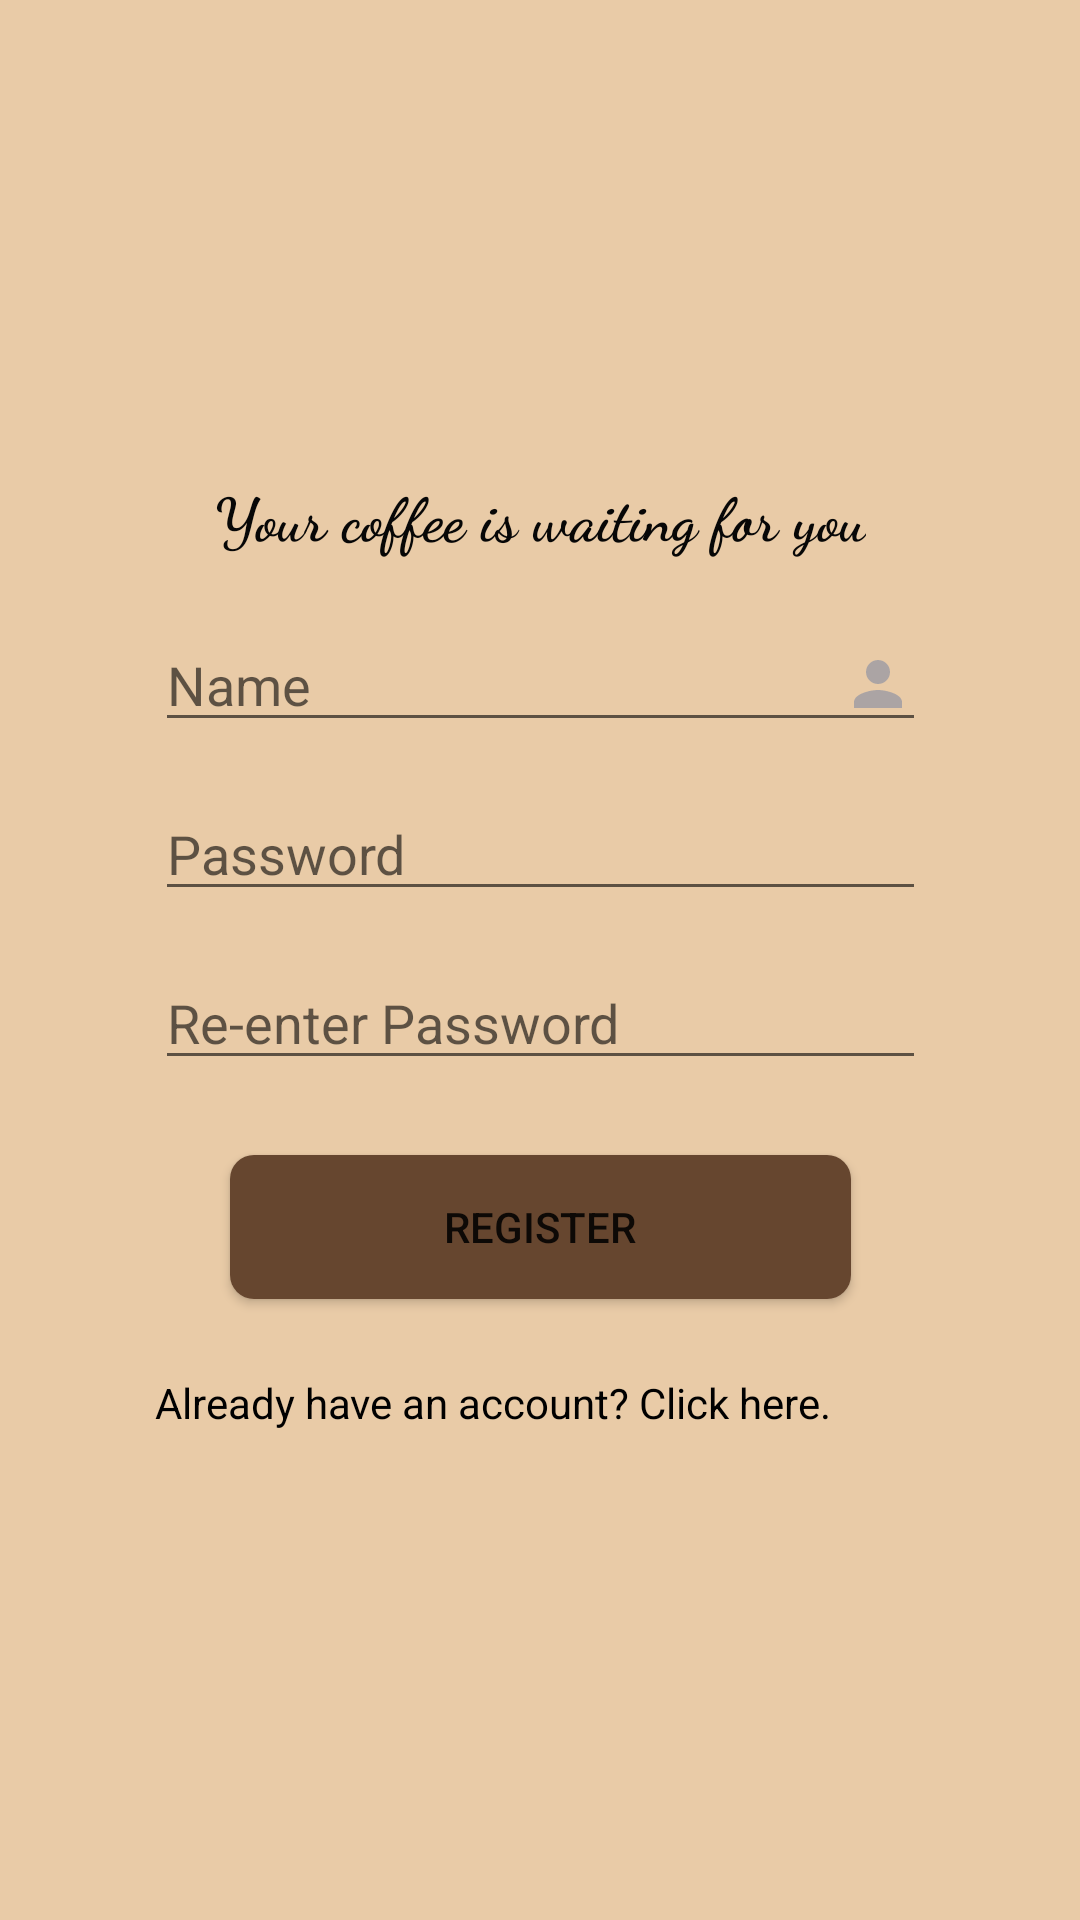

Here is an Android app screen rendered from its layout file. Give the layout XML and the strings, colors and styles it references.
<!-- AndroidManifest.xml: application theme Theme.MyCoffeeApp -->
<!-- res/layout/activity_register.xml -->
<?xml version="1.0" encoding="utf-8"?>
<androidx.constraintlayout.widget.ConstraintLayout xmlns:android="http://schemas.android.com/apk/res/android"
    xmlns:app="http://schemas.android.com/apk/res-auto"
    xmlns:tools="http://schemas.android.com/tools"
    android:layout_width="match_parent"
    android:layout_height="match_parent"
    tools:context=".Register"
    android:background="@color/coffee">


    <LinearLayout xmlns:android="http://schemas.android.com/apk/res/android"

        android:layout_width="wrap_content"
        android:layout_height="wrap_content"
        android:orientation="vertical"
        tools:layout_editor_absoluteX="1dp"
        tools:layout_editor_absoluteY="1dp"
        app:layout_constraintBottom_toBottomOf="parent"
        app:layout_constraintEnd_toEndOf="parent"
        app:layout_constraintStart_toStartOf="parent"
        app:layout_constraintTop_toTopOf="parent"
        app:layout_constraintVertical_bias="0.458">

        <TextView
            android:layout_width="wrap_content"
            android:layout_height="wrap_content"
            android:fontFamily="cursive"
            android:padding="20dp"
            android:text="Your coffee is waiting for you"
            android:textAlignment="center"
            android:textStyle="bold"
            android:textColor="#070707"
            android:textSize="20sp" />

        <EditText
            android:id="@+id/username"
            android:layout_width="match_parent"
            android:layout_height="wrap_content"
            android:ems="10"
            android:inputType="textPersonName"
            android:drawableRight="@drawable/ic_person"
            android:hint="Name"
            tools:layout_editor_absoluteX="55dp"
            tools:layout_editor_absoluteY="231dp" />

        <EditText
            android:id="@+id/pswrd1"
            android:layout_width="match_parent"
            android:layout_height="wrap_content"
            android:paddingTop="25dp"
            android:ems="10"
            android:inputType="textPersonName"
            android:hint="Password"
            tools:layout_editor_absoluteX="55dp"
            tools:layout_editor_absoluteY="312dp" />
        <EditText
            android:id="@+id/pswrd2"
            android:layout_width="match_parent"
            android:layout_height="wrap_content"
            android:paddingTop="25dp"
            android:ems="10"
            android:inputType="textPersonName"
            android:hint="Re-enter Password"
            tools:layout_editor_absoluteX="55dp"
            tools:layout_editor_absoluteY="312dp" />

        <Button
            android:id="@+id/Register"
            android:layout_width="match_parent"
            android:layout_height="wrap_content"
            android:background="@drawable/btn_blue"
            android:layout_margin="25dp"
            android:text="Register"
            tools:layout_editor_absoluteX="136dp"
            tools:layout_editor_absoluteY="396dp" />

        <TextView
            android:id="@+id/signIn"
            android:layout_width="wrap_content"
            android:layout_height="wrap_content"
            android:textColor="@color/black"
            android:text="Already have an account? Click here."
            tools:layout_editor_absoluteX="64dp"
            tools:layout_editor_absoluteY="493dp" />
    </LinearLayout>

</androidx.constraintlayout.widget.ConstraintLayout>
<!-- resources referenced by this layout -->
<resources>
  <color name="black">#FF000000</color>
  <color name="coffee">#E9CBA7</color>
  <!-- drawable btn_blue (drawable) -->
  <?xml version="1.0" encoding="utf-8"?>
  
  <shape xmlns:android="http://schemas.android.com/apk/res/android">
  
      <solid android:color="@color/coffee1"/>
      <corners android:radius="8dp"/>
  
  </shape>
  <!-- drawable ic_person (drawable) -->
  <vector android:height="24dp" android:tint="#ABA4A4"
      android:viewportHeight="24" android:viewportWidth="24"
      android:width="24dp" xmlns:android="http://schemas.android.com/apk/res/android">
      <path android:fillColor="@android:color/white" android:pathData="M12,12c2.21,0 4,-1.79 4,-4s-1.79,-4 -4,-4 -4,1.79 -4,4 1.79,4 4,4zM12,14c-2.67,0 -8,1.34 -8,4v2h16v-2c0,-2.66 -5.33,-4 -8,-4z"/>
  </vector>
  <style name="Theme.MyCoffeeApp" parent="Theme.AppCompat.DayNight.NoActionBar">
          
          <item name="colorPrimary">@color/purple_500</item>
          <item name="colorPrimaryVariant">@color/purple_700</item>
          <item name="colorOnPrimary">@color/white</item>
          
          <item name="colorSecondary">@color/teal_200</item>
          <item name="colorSecondaryVariant">@color/teal_700</item>
          <item name="colorOnSecondary">@color/black</item>
          
          <item name="android:statusBarColor" tools:targetApi="l">?attr/colorPrimaryVariant</item>
          
      </style>
  <color name="coffee1">#66462F</color>
  <color name="purple_500">#FF6200EE</color>
  <color name="purple_700">#FF3700B3</color>
  <color name="white">#FFFFFFFF</color>
  <color name="teal_200">#FF03DAC5</color>
  <color name="teal_700">#FF018786</color>
</resources>
